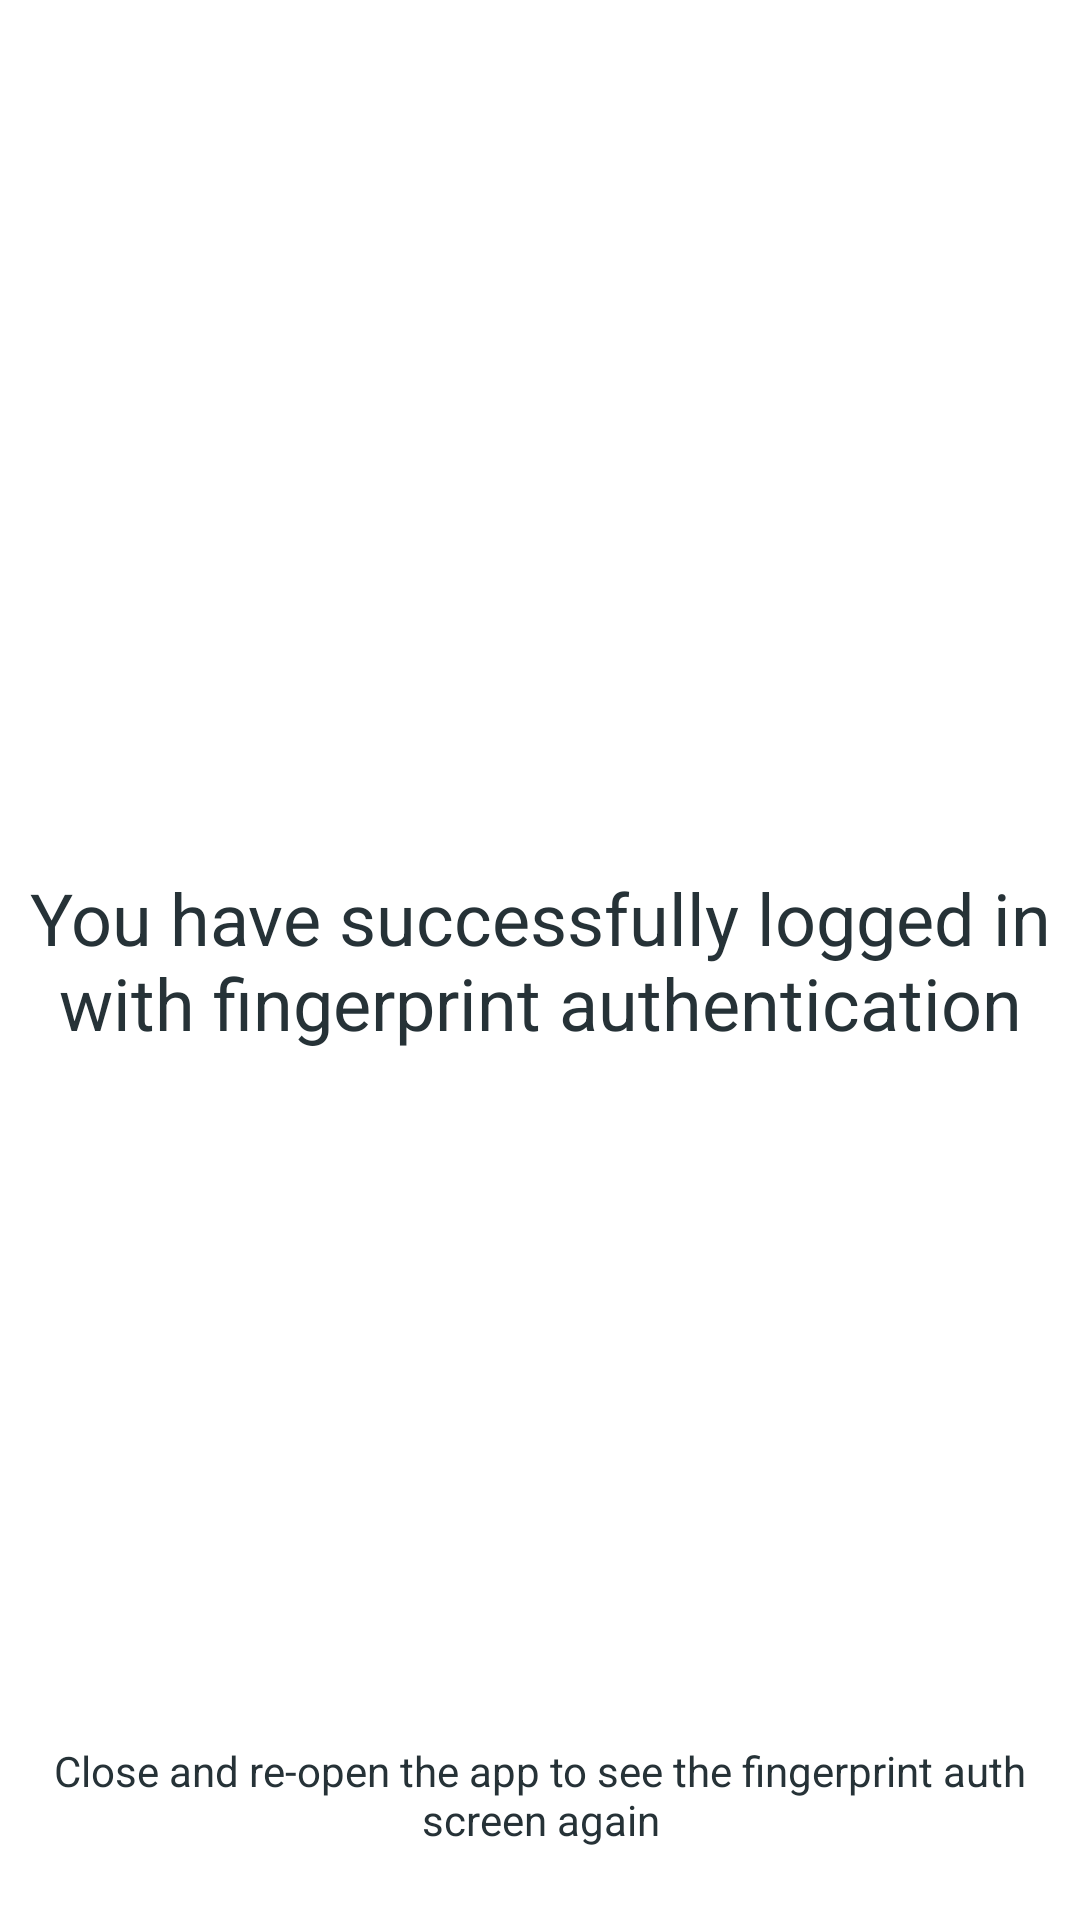

Android layout source for this screen:
<!-- AndroidManifest.xml: application theme Theme.Use_fingerprint -->
<!-- res/layout/content_home.xml -->
<?xml version="1.0" encoding="utf-8"?>
<RelativeLayout xmlns:android="http://schemas.android.com/apk/res/android"
    xmlns:app="http://schemas.android.com/apk/res-auto"
    xmlns:tools="http://schemas.android.com/tools"
    android:id="@+id/content_home"
    android:layout_width="match_parent"
    android:layout_height="match_parent"
    android:paddingBottom="@dimen/fab_margin"
    android:paddingLeft="@dimen/fab_margin"
    android:paddingRight="@dimen/fab_margin"
    android:paddingTop="@dimen/fab_margin"
    app:layout_behavior="@string/appbar_scrolling_view_behavior"
    tools:context=".HomeActivity"
    tools:showIn="@layout/activity_home">

    <TextView
        android:layout_width="match_parent"
        android:layout_height="wrap_content"
        android:layout_centerVertical="true"
        android:text="@string/activity_home_desc"
        android:textAlignment="center"
        android:textColor="@color/colorPrimary"
        android:textSize="24sp" />

    <TextView
        android:layout_width="match_parent"
        android:text="@string/activity_home_note"
        android:layout_alignParentBottom="true"
        android:textSize="14sp"
        android:textAlignment="center"
        android:textColor="@color/colorPrimary"
        android:layout_height="wrap_content"
        android:layout_marginBottom="24dp"/>

</RelativeLayout>
<!-- res/layout/activity_home.xml (included above) -->
<?xml version="1.0" encoding="utf-8"?>
<androidx.coordinatorlayout.widget.CoordinatorLayout xmlns:android="http://schemas.android.com/apk/res/android"
    xmlns:app="http://schemas.android.com/apk/res-auto"
    xmlns:tools="http://schemas.android.com/tools"
    android:layout_width="match_parent"
    android:layout_height="match_parent"
    android:fitsSystemWindows="true"
    tools:context=".HomeActivity">

    <com.google.android.material.appbar.AppBarLayout
        android:layout_width="match_parent"
        android:layout_height="wrap_content"
        android:theme="@style/Theme.Use_fingerprint.AppBarOverlay">

        <androidx.appcompat.widget.Toolbar
            android:id="@+id/toolbar"
            android:layout_width="match_parent"
            android:layout_height="?attr/actionBarSize"
            android:background="?attr/colorPrimary"
            app:popupTheme="@style/Theme.Use_fingerprint.PopupOverlay" />

    </com.google.android.material.appbar.AppBarLayout>

    <include layout="@layout/content_home" />

</androidx.coordinatorlayout.widget.CoordinatorLayout>
<!-- resources referenced by this layout -->
<resources>
  <color name="colorPrimary">#263237</color>
  <string name="activity_home_desc">You have successfully logged in with fingerprint authentication</string>
  <string name="activity_home_note">Close and re-open the app to see the fingerprint auth screen again</string>
  <style name="Theme.Use_fingerprint.AppBarOverlay" parent="ThemeOverlay.AppCompat.Dark.ActionBar" />
  <style name="Theme.Use_fingerprint.PopupOverlay" parent="ThemeOverlay.AppCompat.Light" />
  <style name="Theme.Use_fingerprint" parent="Theme.MaterialComponents.DayNight.DarkActionBar">
          
          <item name="colorPrimary">@color/purple_500</item>
          <item name="colorPrimaryVariant">@color/purple_700</item>
          <item name="colorOnPrimary">@color/white</item>
          
          <item name="colorSecondary">@color/teal_200</item>
          <item name="colorSecondaryVariant">@color/teal_700</item>
          <item name="colorOnSecondary">@color/black</item>
          
          <item name="android:statusBarColor" tools:targetApi="l">?attr/colorPrimaryVariant</item>
          
      </style>
  <color name="purple_500">#FF6200EE</color>
  <color name="purple_700">#FF3700B3</color>
  <color name="white">#FFFFFFFF</color>
  <color name="teal_200">#FF03DAC5</color>
  <color name="teal_700">#FF018786</color>
  <color name="black">#FF000000</color>
</resources>
